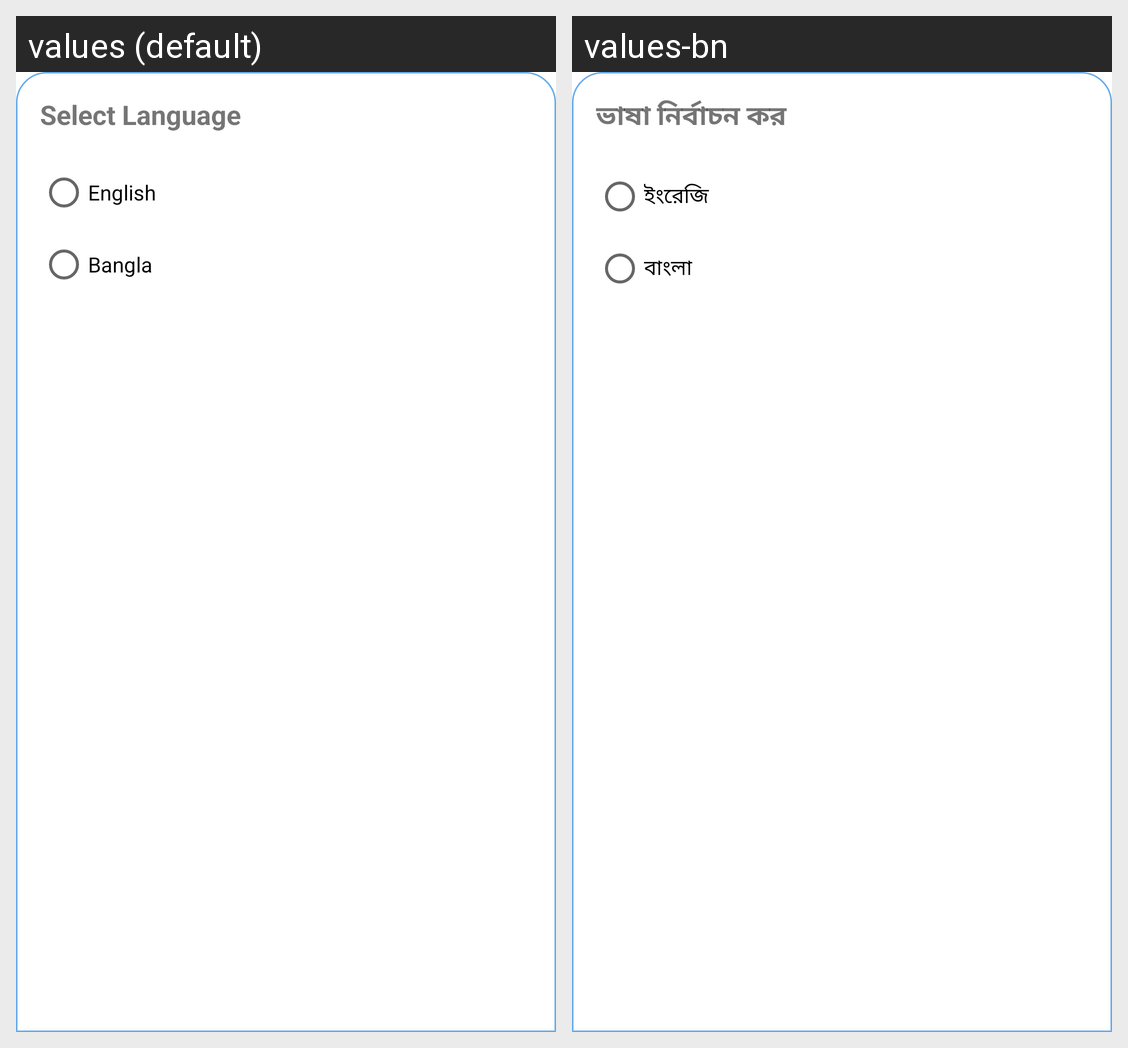

The same Android screen rendered under two of its app's locales, left to right. List the strings drawn on it with the default value and each locale's translation.
Android screen res/layout/languagechange.xml rendered under 2 locales, left to right: values (default), values-bn. Device: Nexus 5 (rendered at 1080×1920; each locale shown at half size, 540×960, under a caption strip naming it); theme Theme.Nir.
Strings drawn on this screen, with the default value and each locale's value (text and hints the layout hard-codes, and strings that could not be matched under every locale, appear in the picture but are not listed):

select_language
  values: Select Language
  values-bn: ভাষা নির্বাচন কর

en
  values: English
  values-bn: ইংরেজি

bn
  values: Bangla
  values-bn: বাংলা
